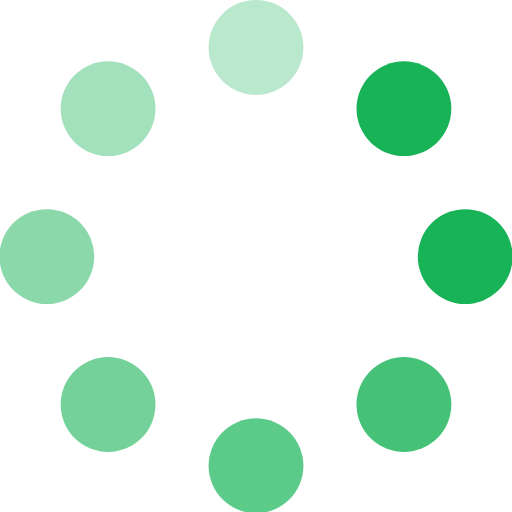
t = 0.00 s
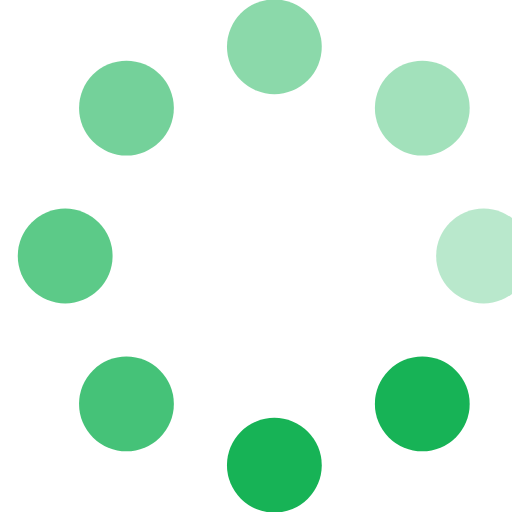
t = 0.38 s
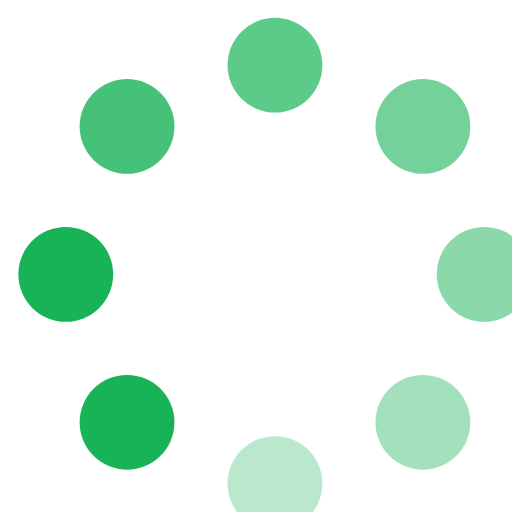
t = 0.75 s
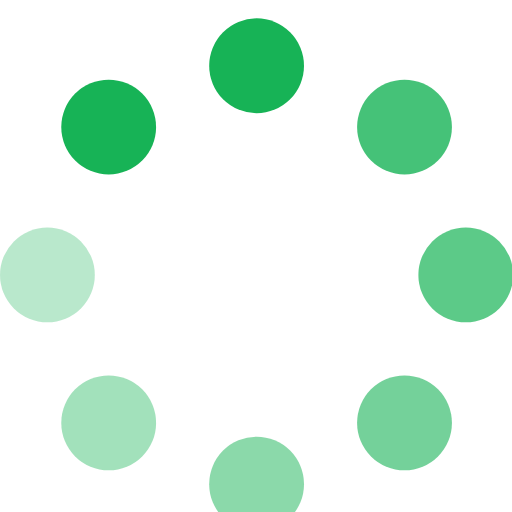
t = 1.13 s

The animated SVG that drew these frames (rendered in a browser with its animation timeline set to each time). Animation: 1 SMIL element (animateTransform=1); one cycle of 1.50 s, repeats indefinitely.

<!-- By Sam Herbert (@sherb), for everyone. More @ http://goo.gl/7AJzbL -->
<svg width="54" height="54" viewBox="0 0 54 54"
     xmlns="http://www.w3.org/2000/svg">
  <g fill="none" fill-rule="evenodd">
    <g>
      <circle cx="42.601" cy="11.462" r="5" fill-opacity="1" fill="#17b356">
      </circle>
      <circle cx="49.063" cy="27.063" r="5" fill-opacity="1" fill="#17b356">
      </circle>
      <circle cx="42.601" cy="42.663" r="5" fill-opacity="0.8" fill="#17b356">
      </circle>
      <circle cx="27" cy="49.125" r="5" fill-opacity="0.7" fill="#17b356">
      </circle>
      <circle cx="11.399" cy="42.663" r="5" fill-opacity="0.6" fill="#17b356">
      </circle>
      <circle cx="4.938" cy="27.063" r="5" fill-opacity="0.5" fill="#17b356">
      </circle>
      <circle cx="11.399" cy="11.462" r="5" fill-opacity="0.4" fill="#17b356">
      </circle>
      <circle cx="27" cy="5" r="5" fill-opacity="0.3" fill="#17b356">
      </circle>
      <animateTransform
        attributeName="transform"
        type="rotate"
        from="0 28 28"
        to="360 28 28"
        dur="1.5s"
        repeatCount="indefinite" />
    </g>
  </g>
</svg>
